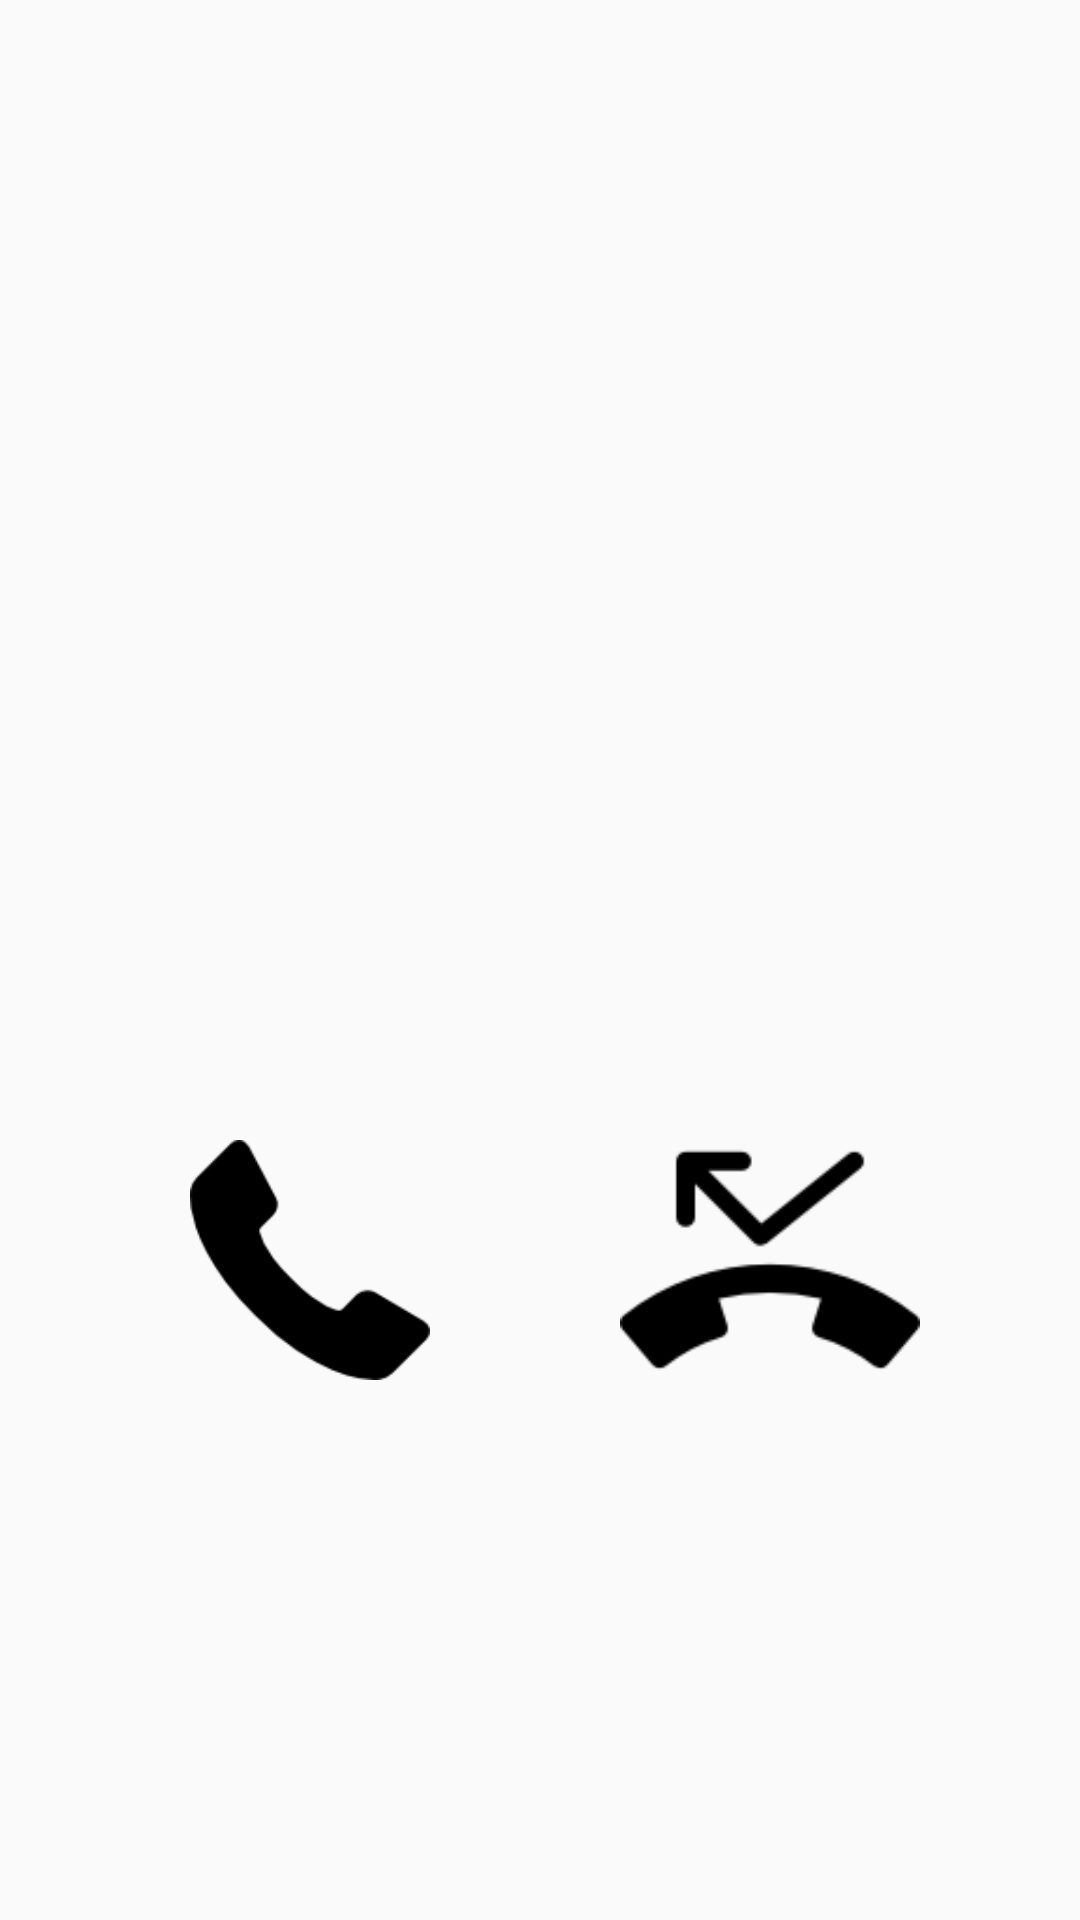

This screen was rendered from an Android layout file. Write that file and the resources it references.
<!-- AndroidManifest.xml: application theme AppTheme -->
<!-- res/layout/receive_signal.xml -->
<?xml version="1.0" encoding="utf-8"?>
<RelativeLayout
    xmlns:android="http://schemas.android.com/apk/res/android" android:layout_width="match_parent"
    android:layout_height="match_parent">

    <TextView
        android:id="@+id/tvId"
        android:layout_width="wrap_content"
        android:layout_height="40dp"
        android:layout_centerHorizontal="true"
        android:layout_marginTop="50dp"
        android:textSize="20sp"/>
    <ImageView
        android:id="@+id/ivPic"
        android:layout_width="160dp"
        android:layout_height="180dp"
        android:layout_centerHorizontal="true"
        android:layout_below="@id/tvId"/>

    <LinearLayout
        android:layout_width="match_parent"
        android:layout_height="100dp"
        android:layout_below="@id/ivPic"
        android:layout_marginTop="100dp">

        <ImageView
            android:layout_width="0dp"
            android:layout_height="match_parent"
            android:layout_weight="1"/>
        <Button
            android:id="@+id/btnCallOk"
            android:layout_width="100dp"
            android:layout_height="100dp"
            android:background="@drawable/callok"
            android:scaleX="0.8"
            android:scaleY="0.8" />
        <ImageView
            android:layout_width="0dp"
            android:layout_height="match_parent"
            android:layout_weight="1"/>
        <Button
            android:id="@+id/btnCallNo"
            android:layout_width="100dp"
            android:layout_height="100dp"
            android:background="@drawable/callno"/>
        <ImageView
            android:layout_width="0dp"
            android:layout_height="match_parent"
            android:layout_weight="1"/>

    </LinearLayout>

</RelativeLayout>
<!-- resources referenced by this layout -->
<resources>
  <!-- drawable callno: png bitmap (drawable, 1841 bytes) -->
  <!-- drawable callok: png bitmap (drawable, 1801 bytes) -->
  <style name="AppTheme" parent="Theme.AppCompat.Light.DarkActionBar">
          
          <item name="colorPrimary">@color/colorPrimary</item>
          <item name="colorPrimaryDark">@color/colorPrimaryDark</item>
          <item name="colorAccent">@color/colorAccent</item>
      </style>
  <!-- not gathered from this repository: default colours our renderer supplied (Android Studio template values) -->
  <color name="colorPrimary">#FF6200EE</color>
  <color name="colorPrimaryDark">#FF3700B3</color>
  <color name="colorAccent">#FF03DAC5</color>
</resources>
